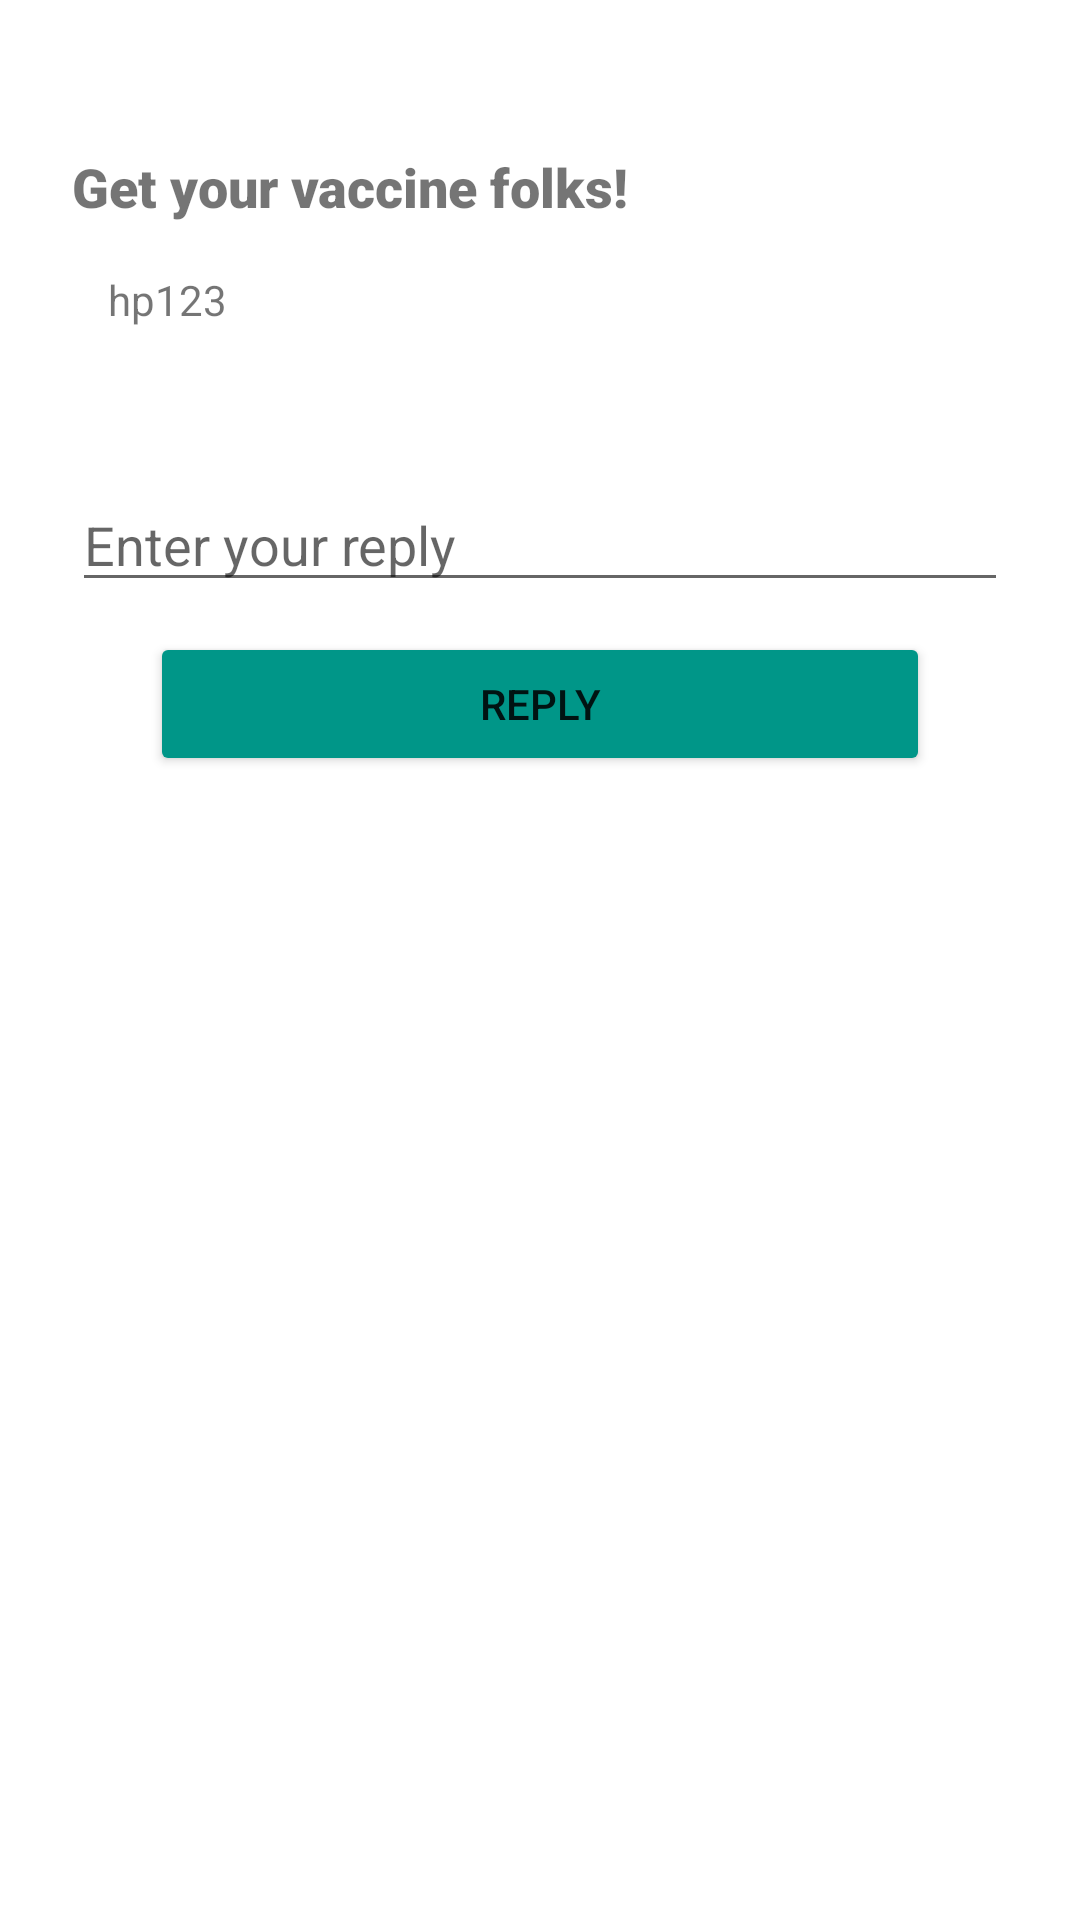

Write the Android layout XML for this screen, with the resource values it uses.
<!-- AndroidManifest.xml: application theme Theme.VaxDiscussions -->
<!-- res/layout/activity_reply_page.xml -->
<?xml version="1.0" encoding="utf-8"?>
<androidx.constraintlayout.widget.ConstraintLayout xmlns:android="http://schemas.android.com/apk/res/android"
    xmlns:app="http://schemas.android.com/apk/res-auto"
    xmlns:tools="http://schemas.android.com/tools"
    android:layout_width="match_parent"
    android:layout_height="match_parent"
    tools:context=".activities.Reply_page">

    <TextView
        android:id="@+id/textView"
        android:layout_width="0dp"
        android:layout_height="wrap_content"
        android:layout_marginStart="24dp"
        android:layout_marginLeft="24dp"
        android:layout_marginTop="50dp"
        android:layout_marginEnd="16dp"
        android:layout_marginRight="16dp"
        android:fontFamily="sans-serif-black"
        android:text="Get your vaccine folks!"
        android:textSize="18sp"
        app:layout_constraintEnd_toEndOf="parent"
        app:layout_constraintStart_toStartOf="parent"
        app:layout_constraintTop_toTopOf="parent" />

    <TextView
        android:id="@+id/textView2"
        android:layout_width="wrap_content"
        android:layout_height="wrap_content"
        android:layout_marginStart="36dp"
        android:layout_marginLeft="36dp"
        android:layout_marginTop="16dp"
        android:text="hp123"
        app:layout_constraintStart_toStartOf="parent"
        app:layout_constraintTop_toBottomOf="@+id/textView" />

    <EditText
        android:id="@+id/editTextTextPersonName2"
        android:layout_width="0dp"
        android:layout_height="wrap_content"
        android:layout_marginStart="24dp"
        android:layout_marginLeft="24dp"
        android:layout_marginTop="50dp"
        android:layout_marginEnd="24dp"
        android:layout_marginRight="24dp"
        android:ems="10"
        android:hint="Enter your reply"
        android:inputType="textPersonName"
        app:layout_constraintEnd_toEndOf="parent"
        app:layout_constraintStart_toStartOf="parent"
        app:layout_constraintTop_toBottomOf="@+id/textView2" />

    <Button
        android:id="@+id/button_enter_Reply"
        android:layout_width="0dp"
        android:layout_height="wrap_content"
        android:layout_marginStart="50dp"
        android:layout_marginLeft="50dp"
        android:layout_marginTop="10dp"
        android:layout_marginEnd="50dp"
        android:layout_marginRight="50dp"
        android:text="Reply"
        app:backgroundTint="#009688"
        app:layout_constraintEnd_toEndOf="parent"
        app:layout_constraintStart_toStartOf="parent"
        app:layout_constraintTop_toBottomOf="@+id/editTextTextPersonName2" />

</androidx.constraintlayout.widget.ConstraintLayout>
<!-- resources referenced by this layout -->
<resources>
  <style name="Theme.VaxDiscussions" parent="Theme.MaterialComponents.DayNight.DarkActionBar">
          
          <item name="colorPrimary">@color/purple_500</item>
          <item name="colorPrimaryVariant">@color/purple_700</item>
          <item name="colorOnPrimary">@color/white</item>
          
          <item name="colorSecondary">@color/teal_200</item>
          <item name="colorSecondaryVariant">@color/teal_700</item>
          <item name="colorOnSecondary">@color/black</item>
          
          <item name="android:statusBarColor" tools:targetApi="l">?attr/colorPrimaryVariant</item>
          
      </style>
  <!-- not gathered from this repository: default colours our renderer supplied (Android Studio template values) -->
  <color name="purple_500">#FF6200EE</color>
  <color name="purple_700">#FF3700B3</color>
  <color name="teal_200">#FF03DAC5</color>
  <color name="teal_700">#FF018786</color>
  <color name="black">#FF000000</color>
  <color name="white">#FFFFFFFF</color>
</resources>
